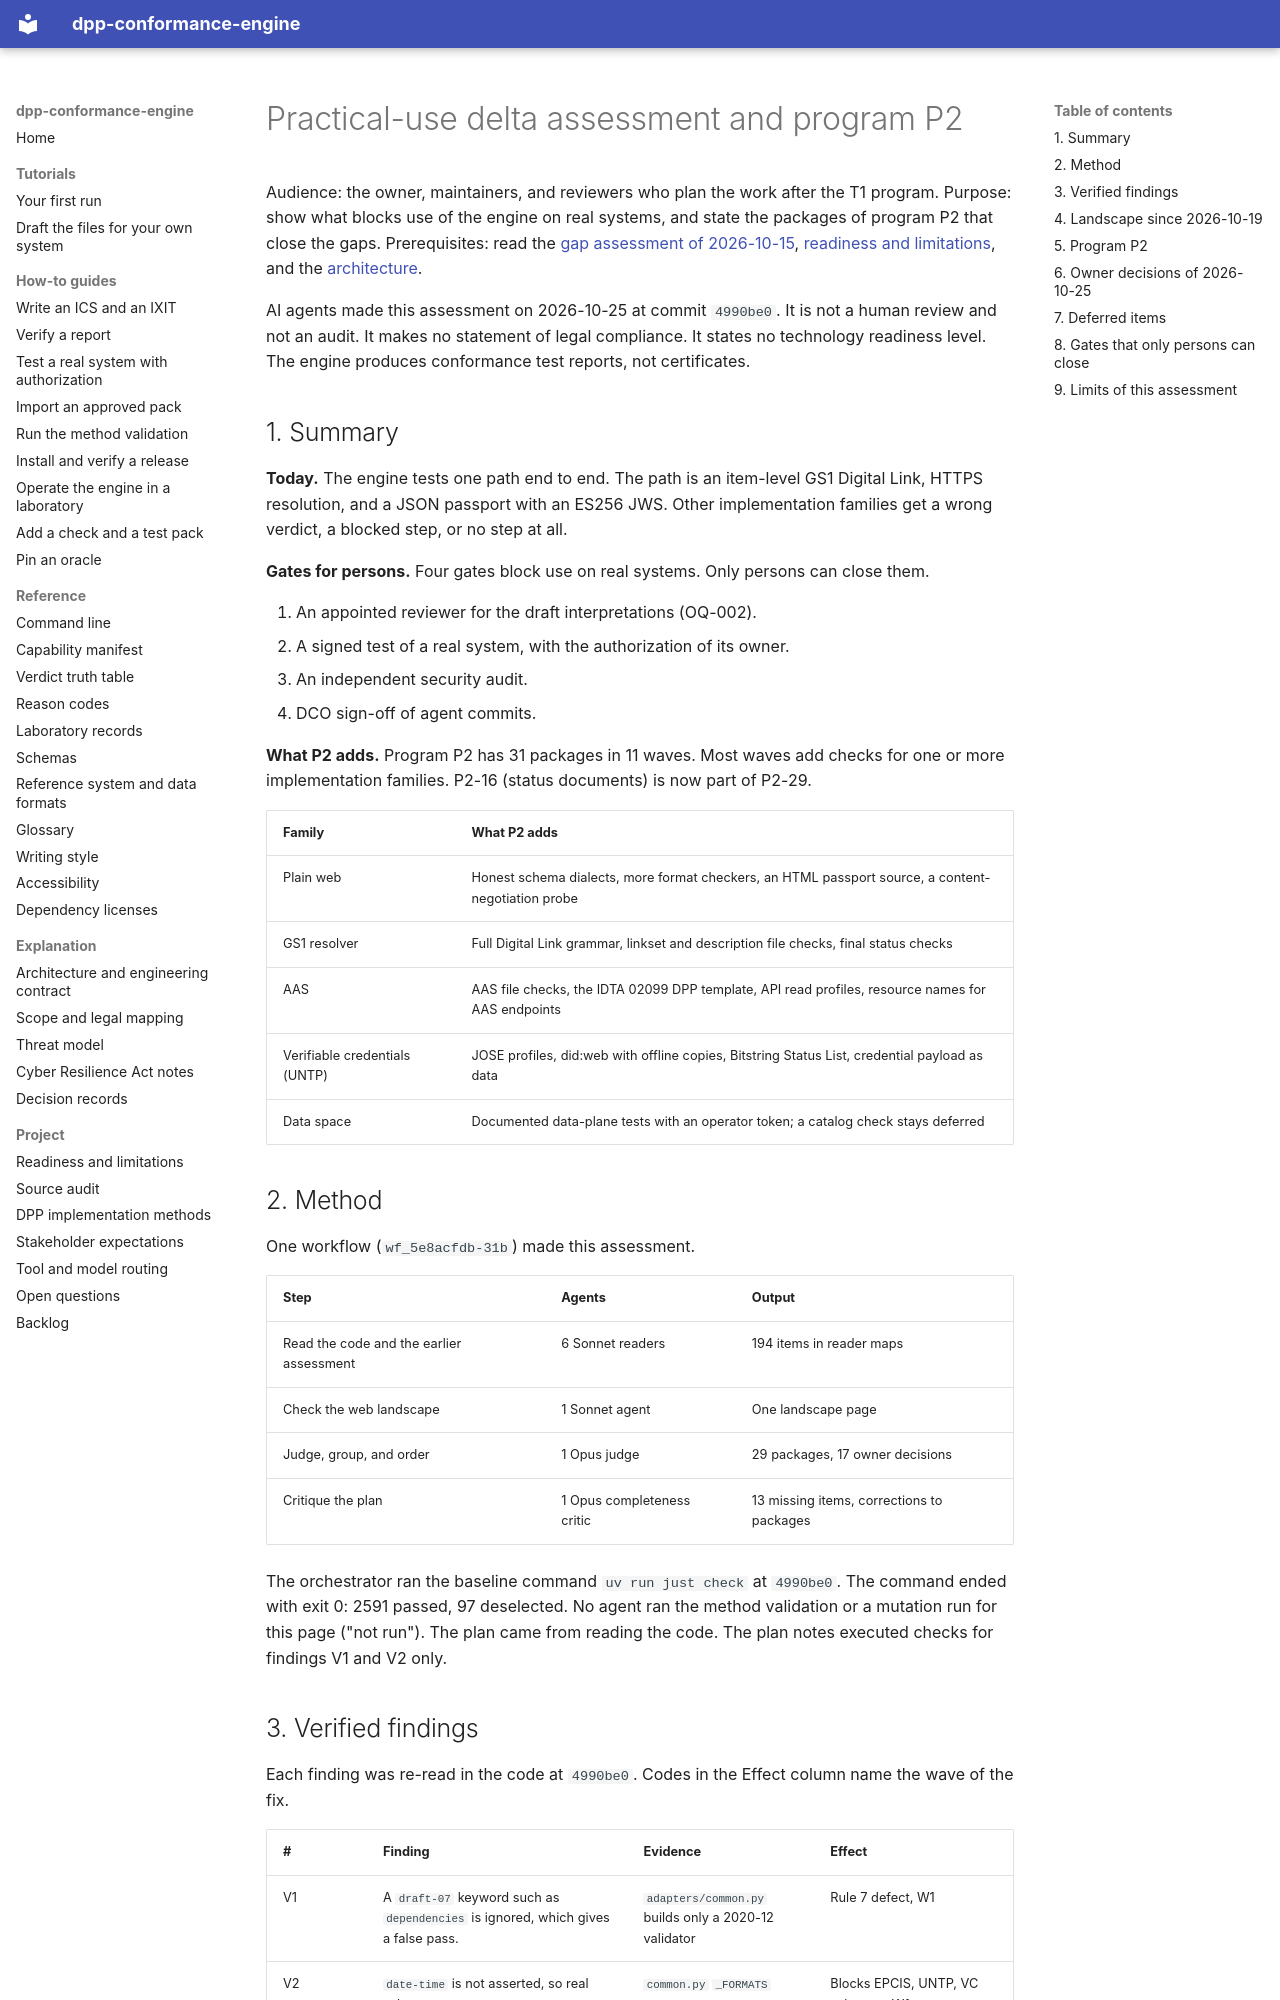

repository: hadijannat/dpp-conformance-engine · page: research/practical-use-assessment-2026-10-25/index.html · generator: mkdocs

# Practical-use delta assessment and program P2

Audience: the owner, maintainers, and reviewers who plan the work after the T1 program.
Purpose: show what blocks use of the engine on real systems, and state the packages of program P2 that close the gaps.
Prerequisites: read the [gap assessment of 2026-10-15](gap-assessment-2026-10-15.md), [readiness and limitations](../readiness.md), and the [architecture](../explanation/architecture.md).

AI agents made this assessment on 2026-10-25 at commit `4990be0`. It is not a human review and not an audit.
It makes no statement of legal compliance. It states no technology readiness level.
The engine produces conformance test reports, not certificates.

## 1. Summary

**Today.** The engine tests one path end to end.
The path is an item-level GS1 Digital Link, HTTPS resolution, and a JSON passport with an ES256 JWS.
Other implementation families get a wrong verdict, a blocked step, or no step at all.

**Gates for persons.** Four gates block use on real systems. Only persons can close them.

1. An appointed reviewer for the draft interpretations (OQ-002).
2. A signed test of a real system, with the authorization of its owner.
3. An independent security audit.
4. DCO sign-off of agent commits.

**What P2 adds.** Program P2 has 31 packages in 11 waves. Most waves add checks for one or more implementation families. P2-16 (status documents) is now part of P2-29.

| Family | What P2 adds |
| --- | --- |
| Plain web | Honest schema dialects, more format checkers, an HTML passport source, a content-negotiation probe |
| GS1 resolver | Full Digital Link grammar, linkset and description file checks, final status checks |
| AAS | AAS file checks, the IDTA 02099 DPP template, API read profiles, resource names for AAS endpoints |
| Verifiable credentials (UNTP) | JOSE profiles, did:web with offline copies, Bitstring Status List, credential payload as data |
| Data space | Documented data-plane tests with an operator token; a catalog check stays deferred |

## 2. Method

One workflow (`wf_5e8acfdb-31b`) made this assessment.

| Step | Agents | Output |
| --- | --- | --- |
| Read the code and the earlier assessment | 6 Sonnet readers | 194 items in reader maps |
| Check the web landscape | 1 Sonnet agent | One landscape page |
| Judge, group, and order | 1 Opus judge | 29 packages, 17 owner decisions |
| Critique the plan | 1 Opus completeness critic | 13 missing items, corrections to packages |

The orchestrator ran the baseline command `uv run just check` at `4990be0`.
The command ended with exit 0: 2591 passed, 97 deselected.
No agent ran the method validation or a mutation run for this page ("not run").
The plan came from reading the code. The plan notes executed checks for findings V1 and V2 only.
